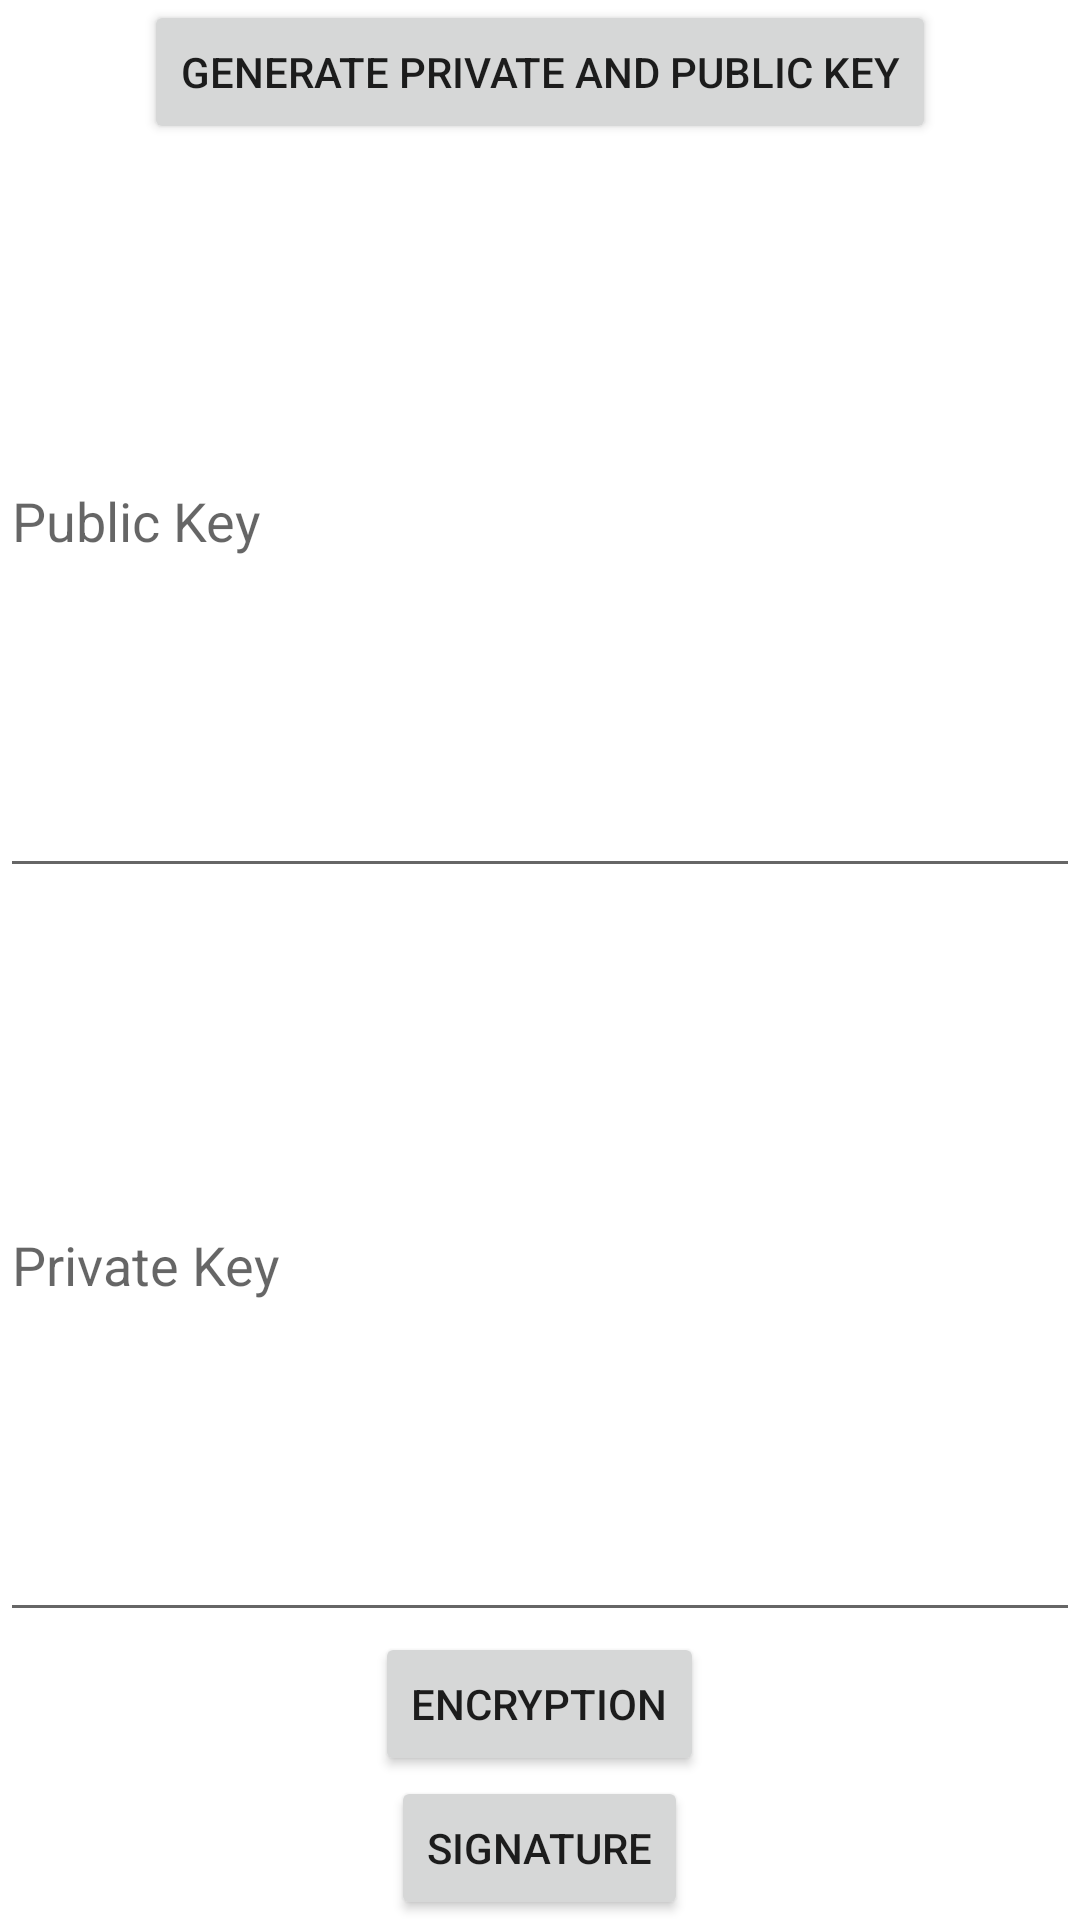

Here is an Android app screen rendered from its layout file. Give the layout XML and the strings, colors and styles it references.
<!-- AndroidManifest.xml: application theme Theme.Crypto_App -->
<!-- res/layout/activity_main2.xml -->
<?xml version="1.0" encoding="utf-8"?>

<LinearLayout xmlns:android="http://schemas.android.com/apk/res/android"
    android:orientation="vertical" android:layout_width="match_parent"
    android:layout_height="match_parent">

    <Button
        android:id="@+id/initkeyButton"
        android:layout_width="wrap_content"
        android:layout_height="wrap_content"
        android:layout_gravity="center_horizontal"
        android:text="Generate Private and Public Key"/>

    <EditText
        android:id="@+id/privatekeyEdit"
        android:layout_width="fill_parent"
        android:layout_height="0dp"
        android:layout_weight="1"
        android:hint="Public Key"/>
    <EditText
        android:id="@+id/publickeyEdit"
        android:layout_width="fill_parent"
        android:layout_height="0dp"
        android:layout_weight="1"
        android:hint="Private Key"/>

    <Button
        android:id="@+id/btnEncrypt"
        android:layout_width="wrap_content"
        android:layout_height="wrap_content"
        android:layout_gravity="center_horizontal"
        android:text="Encryption"/>

    <Button
        android:id="@+id/btnSig"
        android:layout_width="wrap_content"
        android:layout_height="wrap_content"
        android:layout_gravity="center_horizontal"
        android:text="Signature"/>
</LinearLayout>
<!-- resources referenced by this layout -->
<resources>
  <style name="Theme.Crypto_App" parent="Theme.MaterialComponents.DayNight.DarkActionBar">
          
          <item name="colorPrimary">@color/purple_500</item>
          <item name="colorPrimaryVariant">@color/purple_700</item>
          <item name="colorOnPrimary">@color/white</item>
          
          <item name="colorSecondary">@color/teal_200</item>
          <item name="colorSecondaryVariant">@color/teal_700</item>
          <item name="colorOnSecondary">@color/black</item>
          
          <item name="android:statusBarColor" tools:targetApi="l">?attr/colorPrimaryVariant</item>
          
      </style>
  <!-- not gathered from this repository: default colours our renderer supplied (Android Studio template values) -->
  <color name="purple_500">#FF6200EE</color>
  <color name="purple_700">#FF3700B3</color>
  <color name="teal_200">#FF03DAC5</color>
  <color name="teal_700">#FF018786</color>
  <color name="black">#FF000000</color>
  <color name="white">#FFFFFFFF</color>
</resources>
